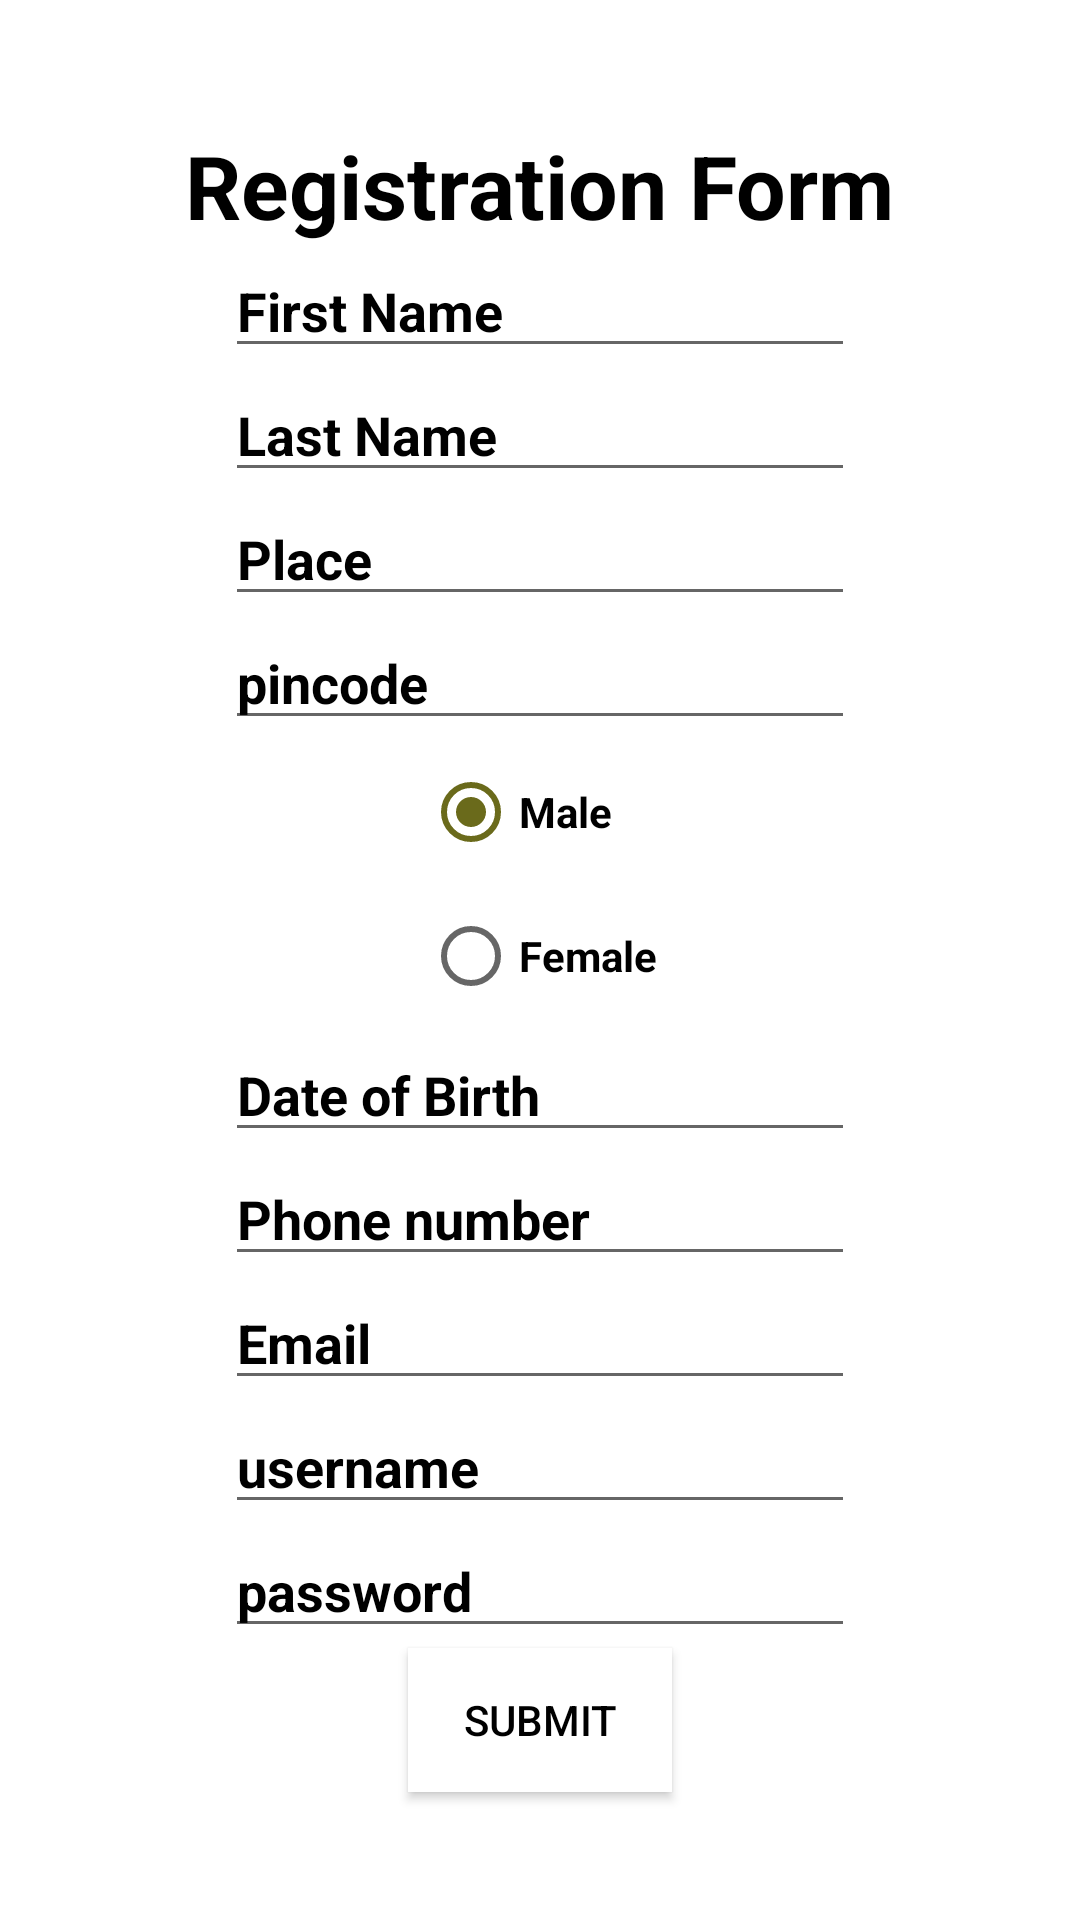

Write the Android layout XML for this screen, with the resource values it uses.
<!-- AndroidManifest.xml: application theme Theme.Crop -->
<!-- res/layout/activity_farmer_reg.xml -->
<?xml version="1.0" encoding="utf-8"?>
<androidx.appcompat.widget.LinearLayoutCompat xmlns:android="http://schemas.android.com/apk/res/android"
    xmlns:app="http://schemas.android.com/apk/res-auto"
    xmlns:tools="http://schemas.android.com/tools"
    android:layout_width="match_parent"
    android:layout_height="match_parent"
    android:orientation="vertical"
    android:gravity="center"
    android:background="@drawable/crop"
    tools:context=".FarmerReg">

    <TextView
        android:id="@+id/textView"
        android:layout_width="wrap_content"
        android:layout_height="wrap_content"
        android:text="Registration Form"
        android:textColor="#000"
        android:textStyle="bold"
        android:textColorHint="#000"
        android:gravity="center"
        android:textSize="5mm" />

    <EditText
        android:id="@+id/fname"
        android:layout_width="wrap_content"
        android:layout_height="wrap_content"
        android:ems="10"
        android:textColor="#000"
        android:textStyle="bold"
        android:textColorHint="#000"
        android:inputType="textPersonName"

        android:hint="First Name" />

    <EditText
        android:id="@+id/lname"
        android:layout_width="wrap_content"
        android:layout_height="wrap_content"
        android:textColor="#000"
        android:textStyle="bold"
        android:textColorHint="#000"
        android:ems="10"
        android:inputType="textPersonName"
        android:hint="Last Name" />

    <EditText
        android:id="@+id/place"
        android:layout_width="wrap_content"
        android:layout_height="wrap_content"
        android:textColor="#000"
        android:textStyle="bold"
        android:textColorHint="#000"
        android:ems="10"
        android:inputType="textPersonName"
        android:hint="Place" />


    <EditText
        android:id="@+id/pincode"
        android:layout_width="wrap_content"
        android:textColor="#000"
        android:textStyle="bold"
        android:textColorHint="#000"
        android:layout_height="wrap_content"
        android:ems="10"
        android:inputType="number"
        android:hint="pincode"/>



    <RadioGroup
        android:layout_width="wrap_content"
        android:layout_height="wrap_content" >



        <RadioButton
            android:id="@+id/r1"
            android:layout_width="wrap_content"
            android:layout_height="wrap_content"
            android:textColor="#000"
            android:textStyle="bold"
            android:textColorHint="#000"
            android:checked="true"
            android:text="Male" />
        <RadioButton
            android:id="@+id/r2"
            android:layout_width="wrap_content"
            android:layout_height="wrap_content"
            android:textColor="#000"
            android:textStyle="bold"
            android:textColorHint="#000"
            android:text="Female" />

    </RadioGroup>


    <EditText
        android:id="@+id/dob"
        android:layout_width="wrap_content"
        android:layout_height="wrap_content"
        android:textColor="#000"
        android:textStyle="bold"
        android:textColorHint="#000"
        android:ems="10"
        android:inputType="date"
        android:hint="Date of Birth"/>

    <EditText
        android:id="@+id/phone"
        android:layout_width="wrap_content"
        android:layout_height="wrap_content"
        android:textColor="#000"
        android:textStyle="bold"
        android:textColorHint="#000"
        android:ems="10"
        android:inputType="phone"
        android:hint="Phone number"/>

    <EditText
        android:id="@+id/email"
        android:layout_width="wrap_content"
        android:layout_height="wrap_content"
        android:textColor="#000"
        android:textStyle="bold"
        android:textColorHint="#000"
        android:ems="10"
        android:inputType="textEmailAddress"
        android:hint="Email"/>


















    <EditText
        android:id="@+id/uname"
        android:layout_width="wrap_content"
        android:layout_height="wrap_content"
        android:textColor="#000"
        android:textStyle="bold"
        android:textColorHint="#000"
        android:ems="10"
        android:inputType="textPersonName"
        android:hint="username"/>

    <EditText
        android:id="@+id/pwd"
        android:layout_width="wrap_content"
        android:layout_height="wrap_content"
        android:ems="10"
        android:inputType="textPassword"
        android:textColor="#000"
        android:textStyle="bold"
        android:textColorHint="#000"
        android:hint="password"/>

    <androidx.appcompat.widget.AppCompatButton
        android:id="@+id/fbtn"
        android:layout_width="wrap_content"
        android:layout_height="wrap_content"
        android:textColor="#000"
        android:background="#fff"
        android:text="submit" />




</androidx.appcompat.widget.LinearLayoutCompat>
<!-- resources referenced by this layout -->
<resources>
  <style name="Theme.Crop" parent="Theme.MaterialComponents.DayNight.DarkActionBar">
          
          <item name="colorPrimary">@color/purple_500</item>
          <item name="colorPrimaryVariant">@color/purple_700</item>
          <item name="colorOnPrimary">@color/white</item>
          
          <item name="colorSecondary">@color/teal_200</item>
          <item name="colorSecondaryVariant">@color/teal_700</item>
          <item name="colorOnSecondary">@color/black</item>
          
          <item name="android:statusBarColor">?attr/colorPrimaryVariant</item>
          
      </style>
  <color name="purple_500">#111211</color>
  <color name="purple_700">#090909</color>
  <color name="white">#4D5310</color>
  <color name="teal_200">#6A6A1B</color>
  <color name="teal_700">#4F5512</color>
  <color name="black">#476D1C</color>
</resources>
